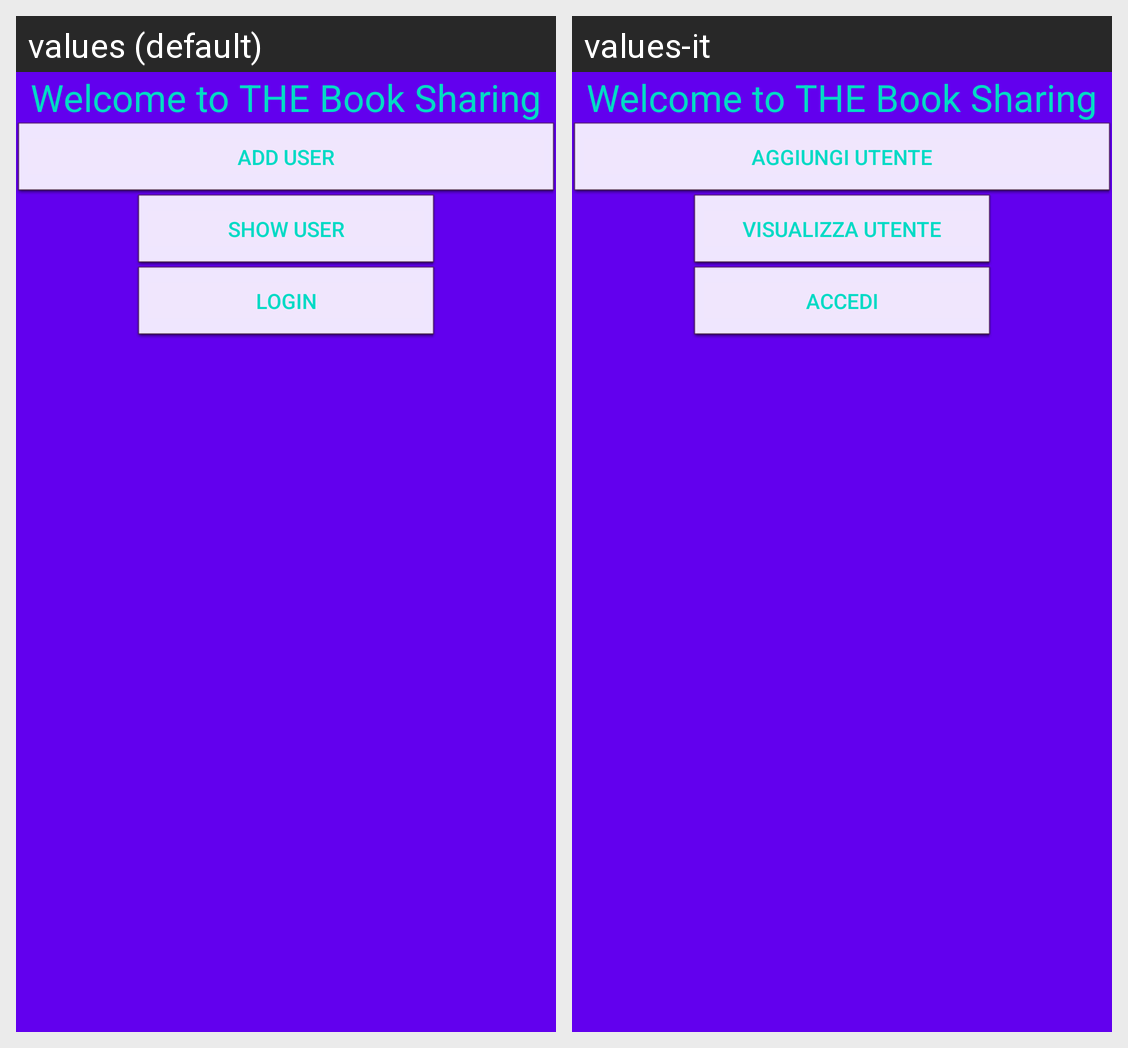

Translations of the strings shown on this Android screen, per locale in the grid:
Android screen res/layout/activity_main.xml rendered under 2 locales, left to right: values (default), values-it. Device: Nexus 5 (rendered at 1080×1920; each locale shown at half size, 540×960, under a caption strip naming it); theme AppTheme.
Strings drawn on this screen, with the default value and each locale's value (text and hints the layout hard-codes, and strings that could not be matched under every locale, appear in the picture but are not listed):

add_user
  values: Add user
  values-it: Aggiungi utente

show_user
  values: Show user
  values-it: Visualizza utente

login
  values: Login
  values-it: Accedi
